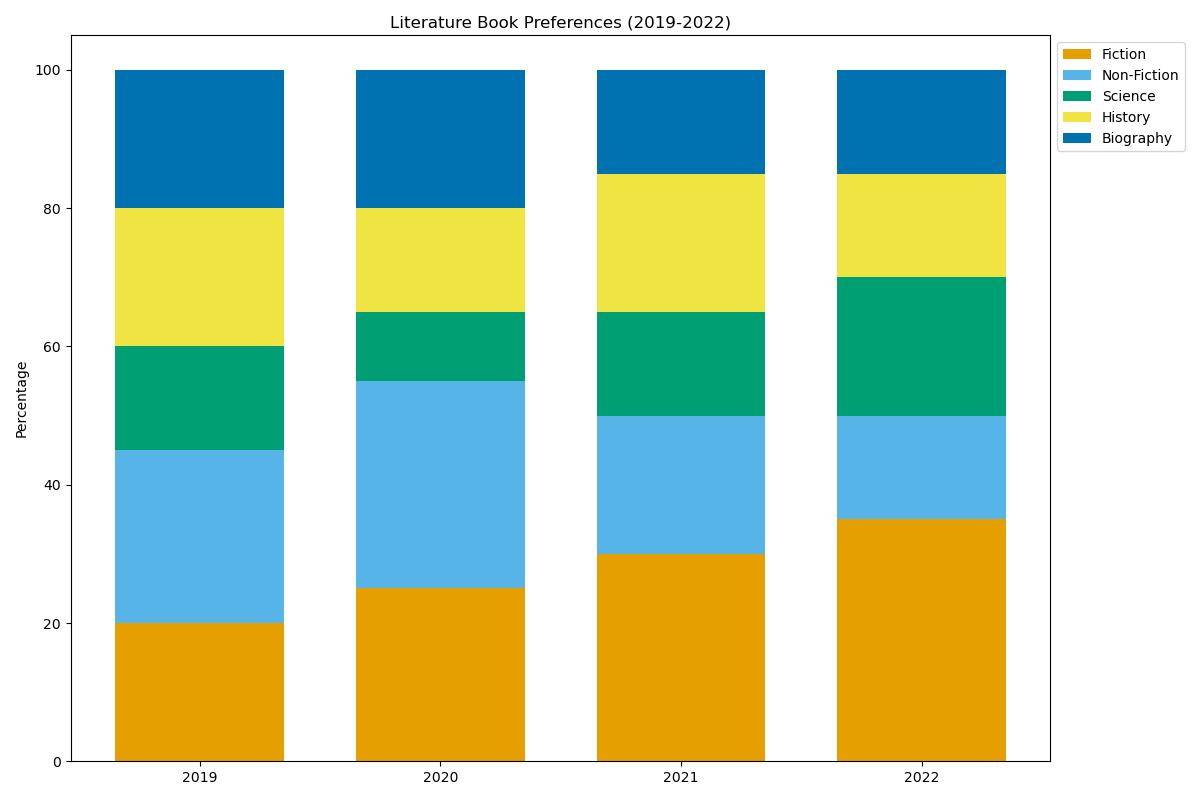

Values plotted in this chart, from the file beside it:
Category, 2019, 2020, 2021, 2022
Fiction, 20, 25, 30, 35
Non-Fiction, 25, 30, 20, 15
Science, 15, 10, 15, 20
History, 20, 15, 20, 15
Biography, 20, 20, 15, 15
